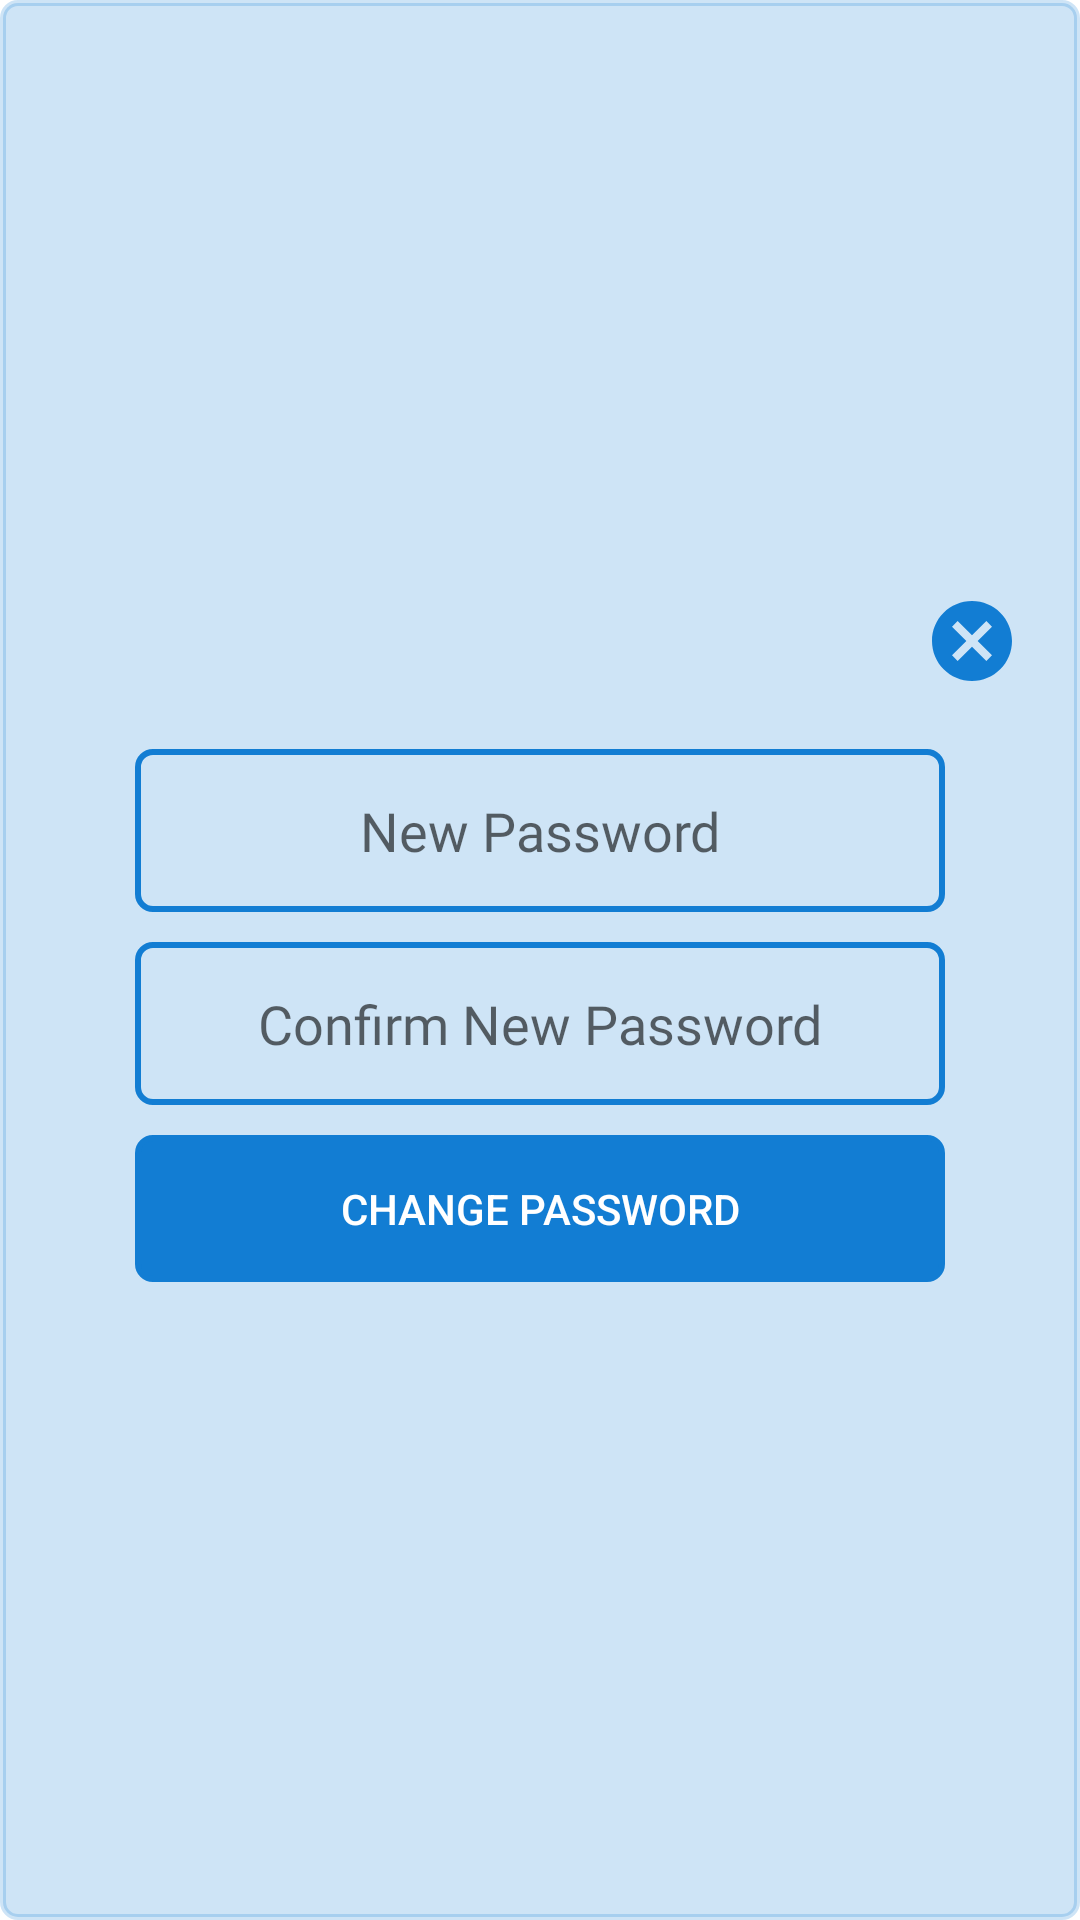

Android layout source for this screen:
<!-- AndroidManifest.xml: application theme Theme.FindDoctor -->
<!-- res/layout/window_password.xml -->
<?xml version="1.0" encoding="utf-8"?>
<LinearLayout
    xmlns:android="http://schemas.android.com/apk/res/android"
    xmlns:app="http://schemas.android.com/apk/res-auto"
    xmlns:tools="http://schemas.android.com/tools"
    android:layout_width="350dp"
    android:layout_height="285dp"
    android:orientation="vertical"
    android:backgroundTint="@color/mycolor12"
    android:gravity="center"
    android:background="@drawable/box_style"
    >

    <androidx.appcompat.widget.AppCompatButton
        android:id="@+id/B_WPC_back"
        android:layout_width="32dp"
        android:layout_height="32dp"
        android:layout_gravity="right"
        android:layout_marginTop="5dp"
        android:layout_marginRight="5dp"
        android:background="@drawable/ic_cancel"
        />

    <EditText
        android:id="@+id/ET_WPC_newPass"
        android:layout_width="match_parent"
        android:layout_height="wrap_content"
        android:layout_marginHorizontal="30dp"
        android:layout_marginTop="20dp"
        android:hint="New Password"
        android:inputType="textPassword"
        android:background="@drawable/box_style"
        android:fontFamily="@font/gabriela"
        android:textAlignment="center" />

    <EditText
        android:id="@+id/ET_WPC_C_newPass"
        android:layout_width="match_parent"
        android:layout_height="wrap_content"
        android:layout_marginHorizontal="30dp"
        android:layout_marginTop="10dp"
        android:hint="Confirm New Password"
        android:textColor="@color/mycolor1"
        android:inputType="textPassword"
        android:background="@drawable/box_style"
        android:fontFamily="@font/gabriela"
        android:textAlignment="center" />

    <androidx.appcompat.widget.AppCompatButton
        android:id="@+id/B_WPC_confirm"
        android:layout_width="match_parent"
        android:layout_height="wrap_content"
        android:layout_marginHorizontal="30dp"
        android:layout_marginTop="10dp"
        android:layout_marginBottom="20dp"
        android:backgroundTint="@color/mycolor1"
        android:text="Change Password"
        android:background="@drawable/box_style"
        android:textColor="@color/white"/>

</LinearLayout>
<!-- resources referenced by this layout -->
<resources>
  <color name="mycolor1">#127DD3</color>
  <color name="mycolor12">#34127DD3</color>
  <color name="white">#FFFFFFFF</color>
  <!-- drawable box_style (drawable-v24) -->
  <?xml version="1.0" encoding="utf-8"?>
  <shape xmlns:android="http://schemas.android.com/apk/res/android">
      <stroke android:width="2dp" android:color="@color/mycolor1"/>
      <corners android:radius="5dp"/>
      <padding android:bottom="15dp" android:left="15dp" android:right="15dp"
          android:top="15dp"/>
  </shape>
  <!-- drawable ic_cancel (drawable) -->
  <vector android:height="24dp" android:tint="#127DD3"
      android:viewportHeight="24" android:viewportWidth="24"
      android:width="24dp" xmlns:android="http://schemas.android.com/apk/res/android">
      <path android:fillColor="@android:color/white" android:pathData="M12,2C6.47,2 2,6.47 2,12s4.47,10 10,10 10,-4.47 10,-10S17.53,2 12,2zM17,15.59L15.59,17 12,13.41 8.41,17 7,15.59 10.59,12 7,8.41 8.41,7 12,10.59 15.59,7 17,8.41 13.41,12 17,15.59z"/>
  </vector>
  <style name="Theme.FindDoctor" parent="Theme.MaterialComponents.DayNight.NoActionBar">
          
          <item name="colorPrimary">@color/white</item>
          <item name="colorPrimaryVariant">@color/mycolor1</item>
          <item name="colorOnPrimary">@color/white</item>
          
          <item name="colorSecondary">@color/teal_200</item>
          <item name="colorSecondaryVariant">@color/teal_700</item>
          <item name="colorOnSecondary">@color/black</item>
          
          <item name="android:statusBarColor" tools:targetApi="l">?attr/colorPrimaryVariant</item>
          
      </style>
  <color name="teal_200">#127DD3</color>
  <color name="teal_700">#FF018786</color>
  <color name="black">#FF000000</color>
</resources>
